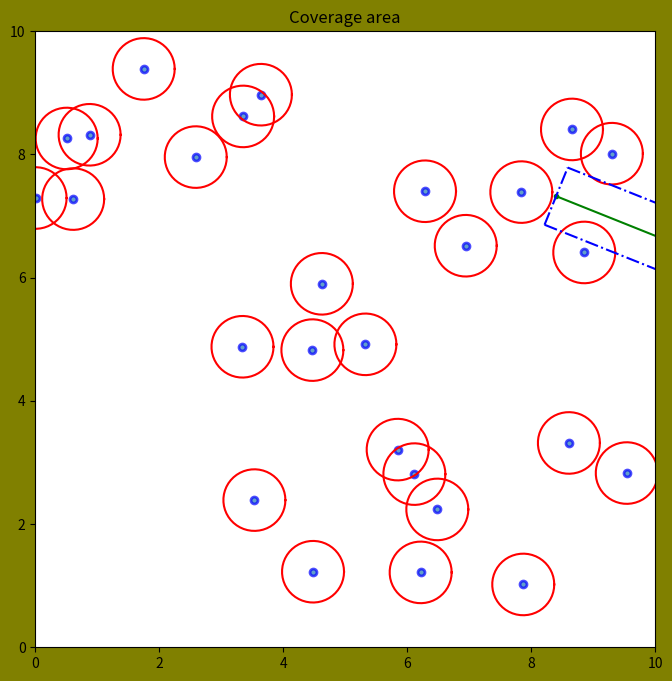

Write Python code to recreate this figure. (Note: this script raises an exception after producing the figure.)
import numpy as np
import matplotlib.pyplot as plt
import scipy.stats
import math
from numpy.linalg import norm
from numpy import arccos, dot, pi, cross

guard_size = 10
poisson_lam_block = 0.3
radius_block = 0.5
distance_Tx_Rx = 3
list_point=np.array

def plot_circle(x,y,r):
    angles=np.linspace(0,2*np.pi,50)
    x_cir=x+r*np.cos(angles)
    y_cir=y+r*np.sin(angles)
    plt.plot(x_cir,y_cir,'red')

def poisson_point_process(lambda0,area_size):
    Number_block = np.random.poisson(lambda0*area_size**2)
    x = np.random.uniform(0,area_size,size=Number_block)
    y = np.random.uniform(0,area_size,size=Number_block)
    return x,y


def paint_rectangle(x_point1, y_point1, x_point2, y_point2, angle, radius_block):
    difference_angle = 2 * np.pi - angle
    reverse_angle = np.pi / 2 - difference_angle
    opposite_angle = reverse_angle + np.pi
    x_rectang_A = x_point1 + radius_block * np.cos(opposite_angle)
    y_rectang_A = y_point1 + radius_block * np.sin(opposite_angle)
    x_rectang_B = x_point1 + radius_block * np.cos(reverse_angle)
    y_rectang_B = y_point1 + radius_block * np.sin(reverse_angle)
    x_rectang_C = x_point2 + radius_block * np.cos(reverse_angle)
    y_rectang_C = y_point2 + radius_block * np.sin(reverse_angle)
    x_rectang_D = x_point2 + radius_block * np.cos(opposite_angle)
    y_rectang_D = y_point2 + radius_block * np.sin(opposite_angle)

    return x_rectang_A, y_rectang_A, x_rectang_B, y_rectang_B, x_rectang_C, y_rectang_C, x_rectang_D, y_rectang_D



def check_distance(A, B, C):
    CA = (C - A) / norm(C - A)
    BA = (B - A) / norm(B - A)
    CB = (C - B) / norm(C - B)
    AB = (A - B) / norm(A - B)

    if arccos(dot(CA,BA)) > 1:
        return norm(C - A)
    if arccos(dot(CB, AB)) > 1:
        return norm(C - B)
    return norm(cross(A - B, A - C)) / norm(B - A)


def crossing():
    circle_point = []
    point_1 = []
    point_2 = []
    point_1.extend([x1, y1])
    point_2.extend([x2, y2])
    for i in range(len(x)):
        circle_point.append([x[i], y[i]])

    for i in range(len(x)):
        if (np.round(check_distance(list_point(point_1), list_point(point_2), list_point(circle_point[i])), 1) <= radius_block):
            return True

x, y=poisson_point_process(poisson_lam_block, guard_size)

x1 = np.random.uniform(0,guard_size)
y1 = np.random.uniform(0,guard_size)

angle = np.random.uniform(0,2*np.pi)

x2 = x1 + distance_Tx_Rx * np.cos(angle)
y2 = y1 + distance_Tx_Rx * np.sin(angle)

x_rectang_A, y_rectang_A, x_rectang_B, y_rectang_B, x_rectang_C,y_rectang_C, x_rectang_D, y_rectang_D=paint_rectangle(x1,y1,x2,y2, angle, radius_block)

plt.figure(dpi=100, figsize=(8,8), facecolor='olive')
plt.title('Coverage area')

plt.plot(x,y,'.', alpha=0.7,label='fist',lw=5,mec='b',mew=2,ms=10)
for i in range(len(x)):
    plot_circle(x[i],y[i], radius_block)
plt.plot([x1,x2],[y1,y2], '.-g')


plt.plot([x_rectang_A,x_rectang_B],[y_rectang_A,y_rectang_B], '-.b')
plt.plot([x_rectang_A,x_rectang_D],[y_rectang_A,y_rectang_D], '-.b')
plt.plot([x_rectang_B,x_rectang_C],[y_rectang_B,y_rectang_C], '-.b')
plt.plot([x_rectang_D,x_rectang_C],[y_rectang_D,y_rectang_C], '-.b')

plt.xlim(0,guard_size)
plt.ylim(0,guard_size)
plt.show()

num_experiments = 1000
summa = 0
for i in range(num_experiments):
    x, y = poisson_point_process(poisson_lam_block, guard_size)
    x1 = np.random.uniform(0, guard_size)
    y1 = np.random.uniform(0, guard_size)

    angle = np.random.uniform(0, 2 * np.pi)

    x2 = x1 + distance_Tx_Rx * np.cos(angle)
    y2 = y1 + distance_Tx_Rx * np.sin(angle)

    if (crossing(x1, y1, x2, y2, x, y, radius_block)):
        summa += 1

print('Probability = ', summa / num_experiments)

s_B=2*radius_block*distance_Tx_Rx
lambda1=poisson_lam_block*s_B
p_block=1-np.exp(-lambda1)
print('Probability by formula = ',p_block)